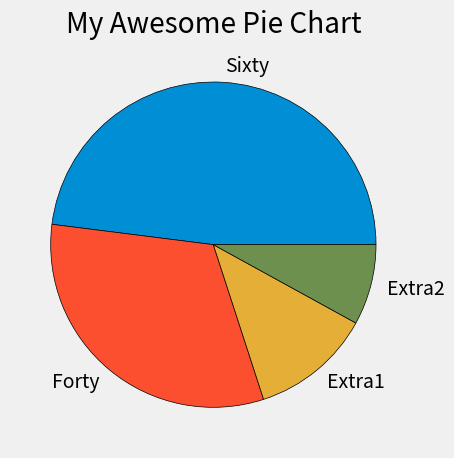

The script that saved this image:
from matplotlib import pyplot as plt

plt.style.use("fivethirtyeight")

slices = [120, 80, 30, 20]
labels = ['Sixty', 'Forty', 'Extra1', 'Extra2']
colors = ['#008fd5', '#fc4f30', '#e5ae37', '#6d904f']

plt.pie(slices, labels=labels, colors=colors,
        wedgeprops={'edgecolor': 'black'})

plt.title("My Awesome Pie Chart")
plt.tight_layout()
plt.show()

# Colors:
# Blue = #008fd5
# Red = #fc4f30
# Yellow = #e5ae37
# Green = #6d904f
